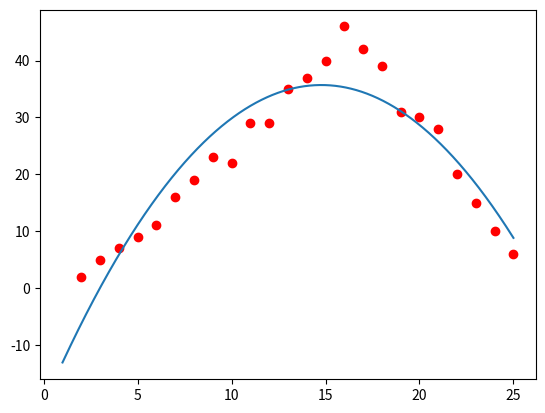

The script that saved this image:
import numpy as np 
import matplotlib
import matplotlib.pyplot as plt
 
# random data
b = [2,5,7,9,11,16,19,23,22,29,29,35,37,40,46,42,39,31,30,28,20,15,10,6]
A = [2,3,4,5,6,7,8,9,10,11,12,13,14,15,16,17,18,19,20,21,22,23,24,25]

#visualize data
plt.plot(A,b, 'ro')

# change row vector to collum vector
A = np.array([A]).T
b = np.array([b]).T

# create vector 1
ones = np.ones((A.shape[0],1), dtype=np.int8)

# combine 1 and A
A = np.concatenate((A, ones), axis=1)

x_square = np.array([A[:,0]**2]).T

# combine A to A square
A = np.concatenate((x_square,A), axis=1)

# use formula
x = np.linalg.inv(A.transpose().dot(A)).dot(A.transpose()).dot(b)

#  test data to draw
x0 = np.linspace(1,25,100000)
y0 = ((x0*x0)*x[0][0]) + x[1][0]*x0 + x[2][0]

plt.plot(x0,y0)

# #  test predicting data 
# x_test = 12
# y_test = x_test*x[0][0] + x[1][0]

plt.show()